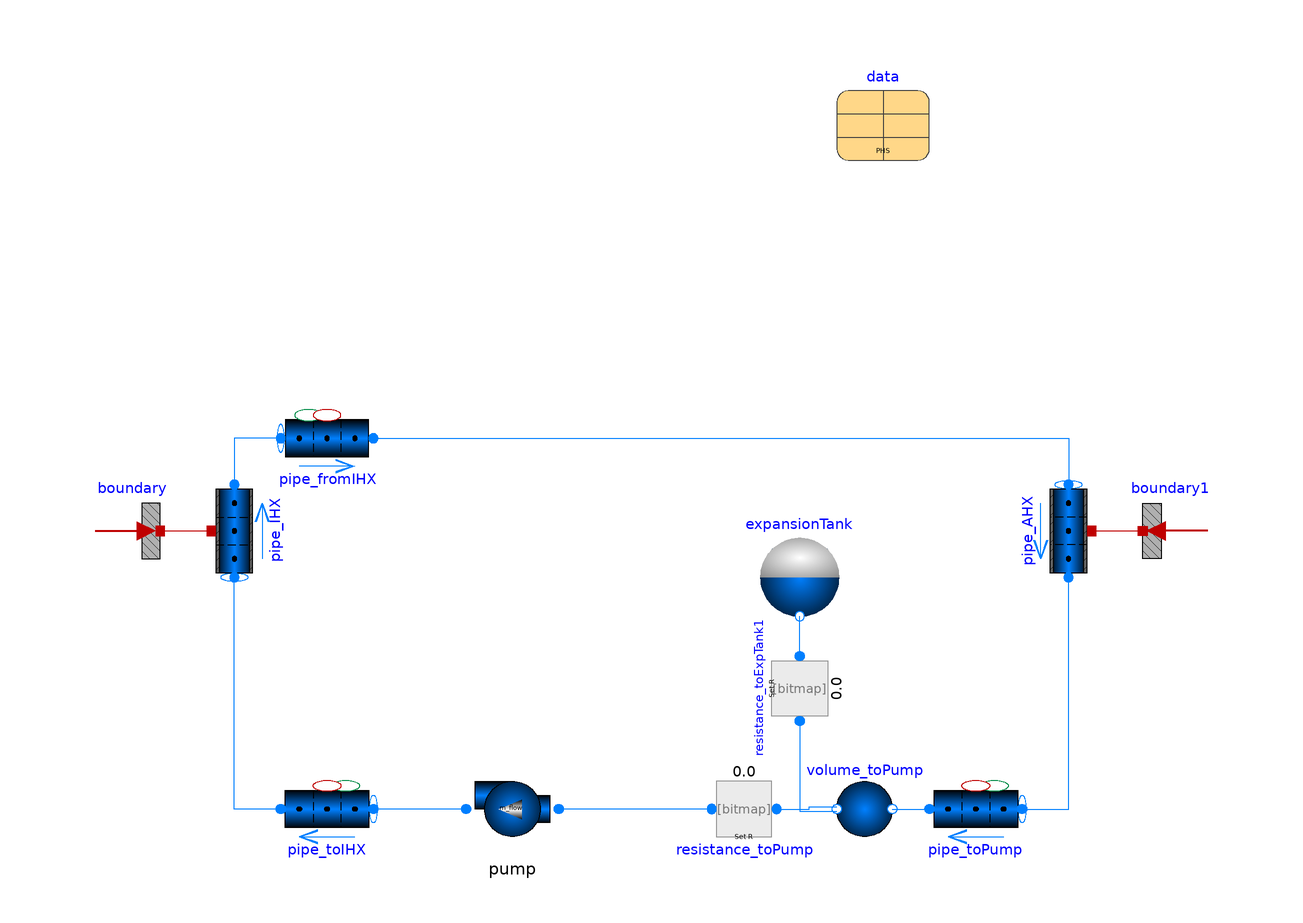

The Modelica model whose source follows is shown above as a component diagram (icons at their Placement, wires along their Line points).

model IHTS3

  replaceable package Medium =
      TRANSFORM.Media.Fluids.Sodium.LinearSodium_pT
    "Primary heat system medium" annotation(choicesAllMatching=true);

  Fluid.Machines.Pump_SimpleMassFlow pump(m_flow_nominal=data.m_flow_IHX_IHTS,
      redeclare package Medium = Medium) annotation (Placement(transformation(
        extent={{-10,10},{10,-10}},
        rotation=180,
        origin={-30,-60})));
  Fluid.Pipes.GenericPipe_MultiTransferSurface pipe_toIHX(
    T_a_start=data.T_IHX_inletIHTS,
    m_flow_a_start=data.m_flow_IHX_IHTS,
    redeclare model Geometry =
        TRANSFORM.Fluid.ClosureRelations.Geometry.Models.DistributedVolume_1D.StraightPipe
        (dimension=data.D_pipes_IHTStofromHXs, length=0.5*data.length_pipes_IHTStofromHXs),
    redeclare package Medium = Medium,
    p_a_start=400000)
    annotation (Placement(transformation(extent={{-60,-70},{-80,-50}})));

  Fluid.Pipes.GenericPipe_MultiTransferSurface pipe_fromIHX(
    T_a_start=data.T_IHX_outletIHTS,
    m_flow_a_start=data.m_flow_IHX_IHTS,
    redeclare model Geometry =
        TRANSFORM.Fluid.ClosureRelations.Geometry.Models.DistributedVolume_1D.StraightPipe
        (dimension=data.D_pipes_IHTStofromHXs, length=data.length_pipes_IHTStofromHXs),
    redeclare package Medium = Medium,
    p_a_start=300000)
    annotation (Placement(transformation(extent={{-80,10},{-60,30}})));

  Fluid.Pipes.GenericPipe_withWall pipe_IHX(
    redeclare model HeatTransfer =
        Fluid.ClosureRelations.HeatTransfer.Models.DistributedPipe_1D.Nus_SinglePhase_2Region,
    use_HeatTransferOuter=true,
    nParallel=data.nTubes,
    T_a_start=data.T_IHX_inletIHTS,
    T_b_start=data.T_IHX_outletIHTS,
    m_flow_a_start=data.m_flow_IHX_IHTS,
    T_a1_start=data.T_IHX_inletIHTS,
    redeclare package Medium = Medium,
    redeclare package Material = Media.Solids.SS304,
    T_a2_start=data.T_IHX_inletIHTS,
    redeclare model Geometry =
        TRANSFORM.Fluid.ClosureRelations.Geometry.Models.DistributedVolume_1D.Pipe_Wall.StraightPipe
        (
        dimension=data.D_tube_inner,
        length=data.length_tube,
        nR=3,
        th_wall=data.th_tubewall,
        angle=1.5707963267949,
        nV=2),
    p_a_start=350000) annotation (Placement(transformation(
        extent={{-10,-10},{10,10}},
        rotation=90,
        origin={-90,0})));

  Data.SFR_PHS data
    annotation (Placement(transformation(extent={{40,80},{60,100}})));
  Fluid.Pipes.GenericPipe_withWall pipe_AHX(
    redeclare model HeatTransfer =
        Fluid.ClosureRelations.HeatTransfer.Models.DistributedPipe_1D.Nus_SinglePhase_2Region,
    use_HeatTransferOuter=true,
    m_flow_a_start=data.m_flow_IHX_IHTS,
    redeclare package Medium = Medium,
    redeclare package Material = Media.Solids.SS304,
    nParallel=3*data.nTubes_AHX,
    T_a_start=data.T_IHX_outletIHTS,
    T_b_start=data.T_IHX_inletIHTS,
    T_a2_start=data.T_IHX_inletIHTS,
    T_a1_start=data.T_IHX_inletIHTS,
    redeclare model Geometry =
        TRANSFORM.Fluid.ClosureRelations.Geometry.Models.DistributedVolume_1D.Pipe_Wall.StraightPipe
        (
        nR=3,
        dimension=data.D_tube_inner_AHX,
        length=data.length_tube_AHX,
        th_wall=data.th_tubewall_AHX,
        nV=2),
    p_a_start=250000) annotation (Placement(transformation(
        extent={{10,10},{-10,-10}},
        rotation=90,
        origin={90,0})));

  HeatAndMassTransfer.BoundaryConditions.Heat.HeatFlow_multi boundary(nPorts=
        pipe_IHX.geometry.nV, Q_flow=fill(data.Qth_nominal_IHXs/boundary.nPorts,
        boundary.nPorts))
    annotation (Placement(transformation(extent={{-126,-10},{-106,10}})));
  HeatAndMassTransfer.BoundaryConditions.Heat.HeatFlow_multi boundary1(nPorts=
        pipe_AHX.geometry.nV, Q_flow=fill(-data.Qth_nominal_IHXs/boundary1.nPorts,
        boundary1.nPorts))
    annotation (Placement(transformation(extent={{126,-10},{106,10}})));
  Fluid.Volumes.ExpansionTank_1Port expansionTank(
    A=1,
    V0=0.001,
    level_start=1,
    h_start=data.h_start_IHTS_cold,
    redeclare package Medium = Medium)
    annotation (Placement(transformation(extent={{22,-20},{42,0}})));
  Fluid.FittingsAndResistances.SpecifiedResistance resistance_toExpTank1(
      redeclare package Medium = Medium, R=1/data.m_flow_IHX_IHTS) annotation (
      Placement(transformation(
        extent={{10,-10},{-10,10}},
        rotation=270,
        origin={32,-34})));
  Fluid.Volumes.MixingVolume volume_toPump(
    redeclare model Geometry =
        Fluid.ClosureRelations.Geometry.Models.LumpedVolume.Cylinder (crossArea=
           1),
    redeclare package Medium = Medium,
    nPorts_b=2,
    nPorts_a=1,
    p_start=150000)
    annotation (Placement(transformation(extent={{56,-70},{36,-50}})));
  Fluid.Pipes.GenericPipe_MultiTransferSurface pipe_toPump(
    T_a_start=data.T_IHX_inletIHTS,
    m_flow_a_start=data.m_flow_IHX_IHTS,
    redeclare model Geometry =
        TRANSFORM.Fluid.ClosureRelations.Geometry.Models.DistributedVolume_1D.StraightPipe
        (dimension=data.D_pipes_IHTStofromHXs, length=0.5*data.length_pipes_IHTStofromHXs),
    redeclare package Medium = Medium,
    p_a_start=200000)
    annotation (Placement(transformation(extent={{80,-70},{60,-50}})));

  Fluid.FittingsAndResistances.SpecifiedResistance resistance_toPump(R=1/data.m_flow_IHX_IHTS,
      redeclare package Medium = Medium)
    annotation (Placement(transformation(extent={{10,-70},{30,-50}})));
equation
  connect(pump.port_b, pipe_toIHX.port_a)
    annotation (Line(points={{-40,-60},{-60,-60}}, color={0,127,255}));
  connect(pipe_toIHX.port_b, pipe_IHX.port_a) annotation (Line(points={{-80,-60},
          {-90,-60},{-90,-10}}, color={0,127,255}));
  connect(pipe_fromIHX.port_a, pipe_IHX.port_b)
    annotation (Line(points={{-80,20},{-90,20},{-90,10}}, color={0,127,255}));
  connect(pipe_fromIHX.port_b, pipe_AHX.port_a)
    annotation (Line(points={{-60,20},{90,20},{90,10}}, color={0,127,255}));
  connect(boundary.port, pipe_IHX.heatPorts)
    annotation (Line(points={{-106,0},{-95,0}}, color={191,0,0}));
  connect(pipe_AHX.heatPorts, boundary1.port)
    annotation (Line(points={{95,0},{106,0}}, color={191,0,0}));
  connect(pipe_toPump.port_a, pipe_AHX.port_b)
    annotation (Line(points={{80,-60},{90,-60},{90,-10}}, color={0,127,255}));
  connect(volume_toPump.port_a[1], pipe_toPump.port_b)
    annotation (Line(points={{52,-60},{60,-60}}, color={0,127,255}));
  connect(resistance_toExpTank1.port_a, volume_toPump.port_b[1]) annotation (
      Line(points={{32,-41},{32,-60.5},{40,-60.5}}, color={0,127,255}));
  connect(resistance_toPump.port_b, volume_toPump.port_b[2]) annotation (Line(
        points={{27,-60},{34,-60},{34,-59.5},{40,-59.5}}, color={0,127,255}));
  connect(resistance_toExpTank1.port_b, expansionTank.port)
    annotation (Line(points={{32,-27},{32,-18.4}}, color={0,127,255}));
  connect(resistance_toPump.port_a, pump.port_a)
    annotation (Line(points={{13,-60},{-20,-60}}, color={0,127,255}));
  annotation (Icon(coordinateSystem(preserveAspectRatio=false), graphics={Line(
          points={{-96,58},{-64,24}},
          color={0,0,0},
          pattern=LinePattern.None)}),                           Diagram(
        coordinateSystem(preserveAspectRatio=false)),
    experiment(StopTime=1000));
end IHTS3;